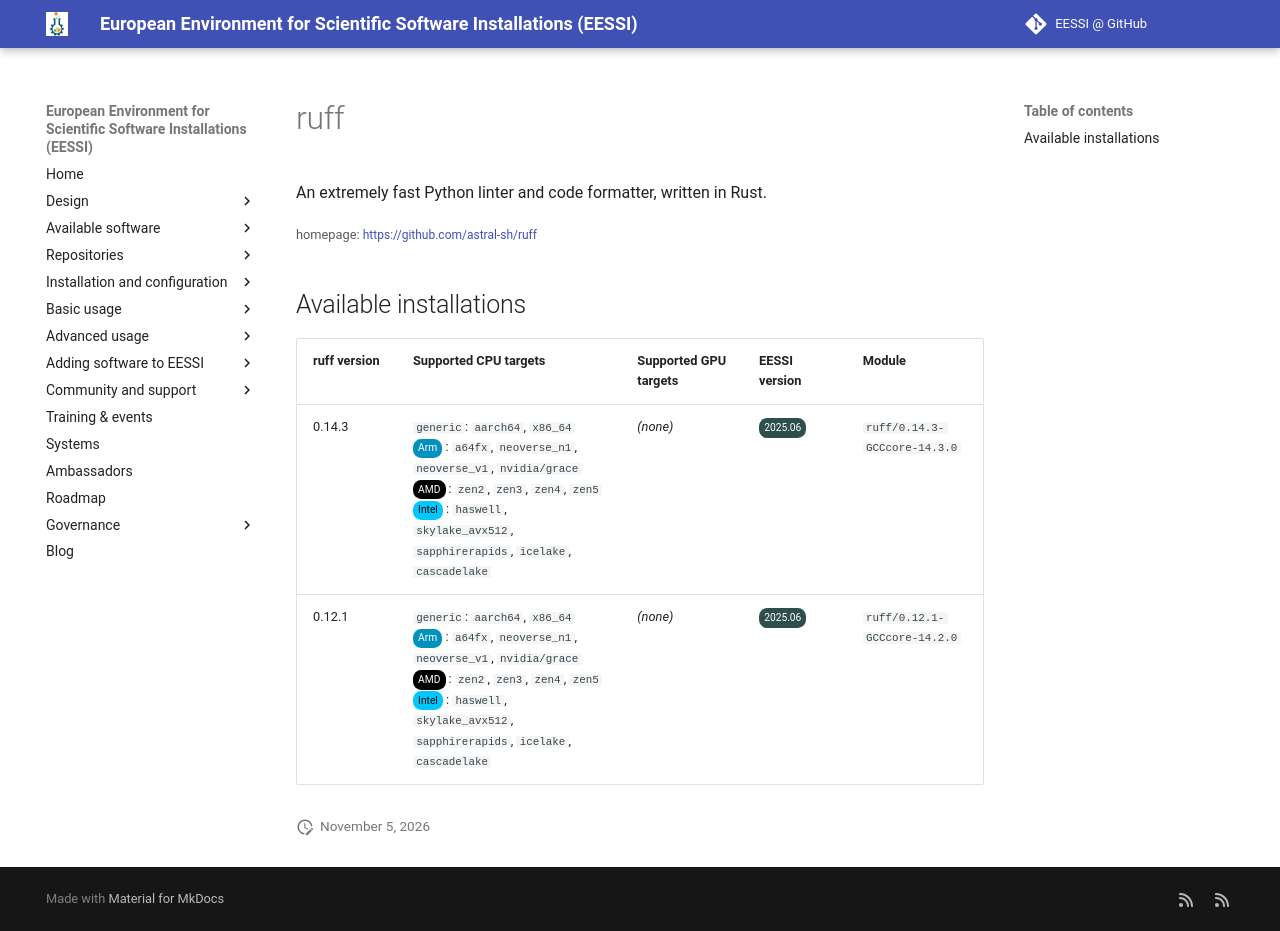

repository: EESSI/docs · page: available_software/detail/ruff/index.html · generator: mkdocs

---
json_ld:
  '@context': https://schema.org
  '@type': SoftwareApplication
  applicationCategory: DeveloperApplication
  description: '

    An extremely fast Python linter and code formatter, written in Rust.

    '
  license: Not confirmed
  name: ruff
  offers:
    '@type': Offer
    price: 0
  operatingSystem: LINUX
  review:
    '@type': Review
    author:
      '@type': Organization
      name: EESSI
    reviewBody: Application has been successfully made available on all architectures
      supported by EESSI
    reviewRating:
      '@type': Rating
      ratingValue: 5
  softwareRequirements: See https://www.eessi.io/docs/ for how to make EESSI available
    on your system
  softwareVersion: '[''0.14.3'', ''0.12.1'']'
  url: https://github.com/astral-sh/ruff
---
# ruff



An extremely fast Python linter and code formatter, written in Rust.


<small>homepage: </small><span class="software-link">[https://github.com/astral-sh/ruff](https://github.com/astral-sh/ruff)</span>

## Available installations


|ruff version|Supported CPU targets|Supported GPU targets|EESSI version|Module|
| --- | --- | --- | --- | --- |
|0.14.3|`generic`: `aarch64`, `x86_64`<br/><span class="software-cpu-arm">Arm</span>: `a64fx`, `neoverse_n1`, `neoverse_v1`, `nvidia/grace`<br/><span class="software-cpu-amd">AMD</span>: `zen2`, `zen3`, `zen4`, `zen5`<br/><span class="software-cpu-intel">Intel</span>: `haswell`, `skylake_avx512`, `sapphirerapids`, `icelake`, `cascadelake`<br/>|*(none)*|<span class="software-eessi-version-202506">2025.06</span>|`ruff/0.14.3-GCCcore-14.3.0`|
|0.12.1|`generic`: `aarch64`, `x86_64`<br/><span class="software-cpu-arm">Arm</span>: `a64fx`, `neoverse_n1`, `neoverse_v1`, `nvidia/grace`<br/><span class="software-cpu-amd">AMD</span>: `zen2`, `zen3`, `zen4`, `zen5`<br/><span class="software-cpu-intel">Intel</span>: `haswell`, `skylake_avx512`, `sapphirerapids`, `icelake`, `cascadelake`<br/>|*(none)*|<span class="software-eessi-version-202506">2025.06</span>|`ruff/0.12.1-GCCcore-14.2.0`|
